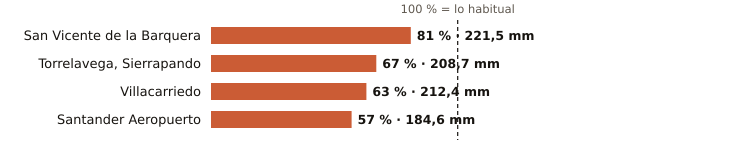

Values plotted in this chart, from the file beside it:
estacion, provincia, indicativo, mm_otono, referencia_mm, pct, periodo_referencia, hasta, hora
San Vicente de la Barquera, Cantabria, 1159, 221.5, 274.8, 81, 1991-2020, 2026-11-22, 2
Torrelavega, Sierrapando, Cantabria, 1154H, 208.7, 313.2, 67, 1991-2020, 2026-11-22, 1
Villacarriedo, Cantabria, 1124E, 212.4, 337.6, 63, 2008-2025, 2026-11-22, 2
Santander Aeropuerto, Cantabria, 1109X, 184.6, 321.8, 57, 2006-2025, 2026-11-22, 2
